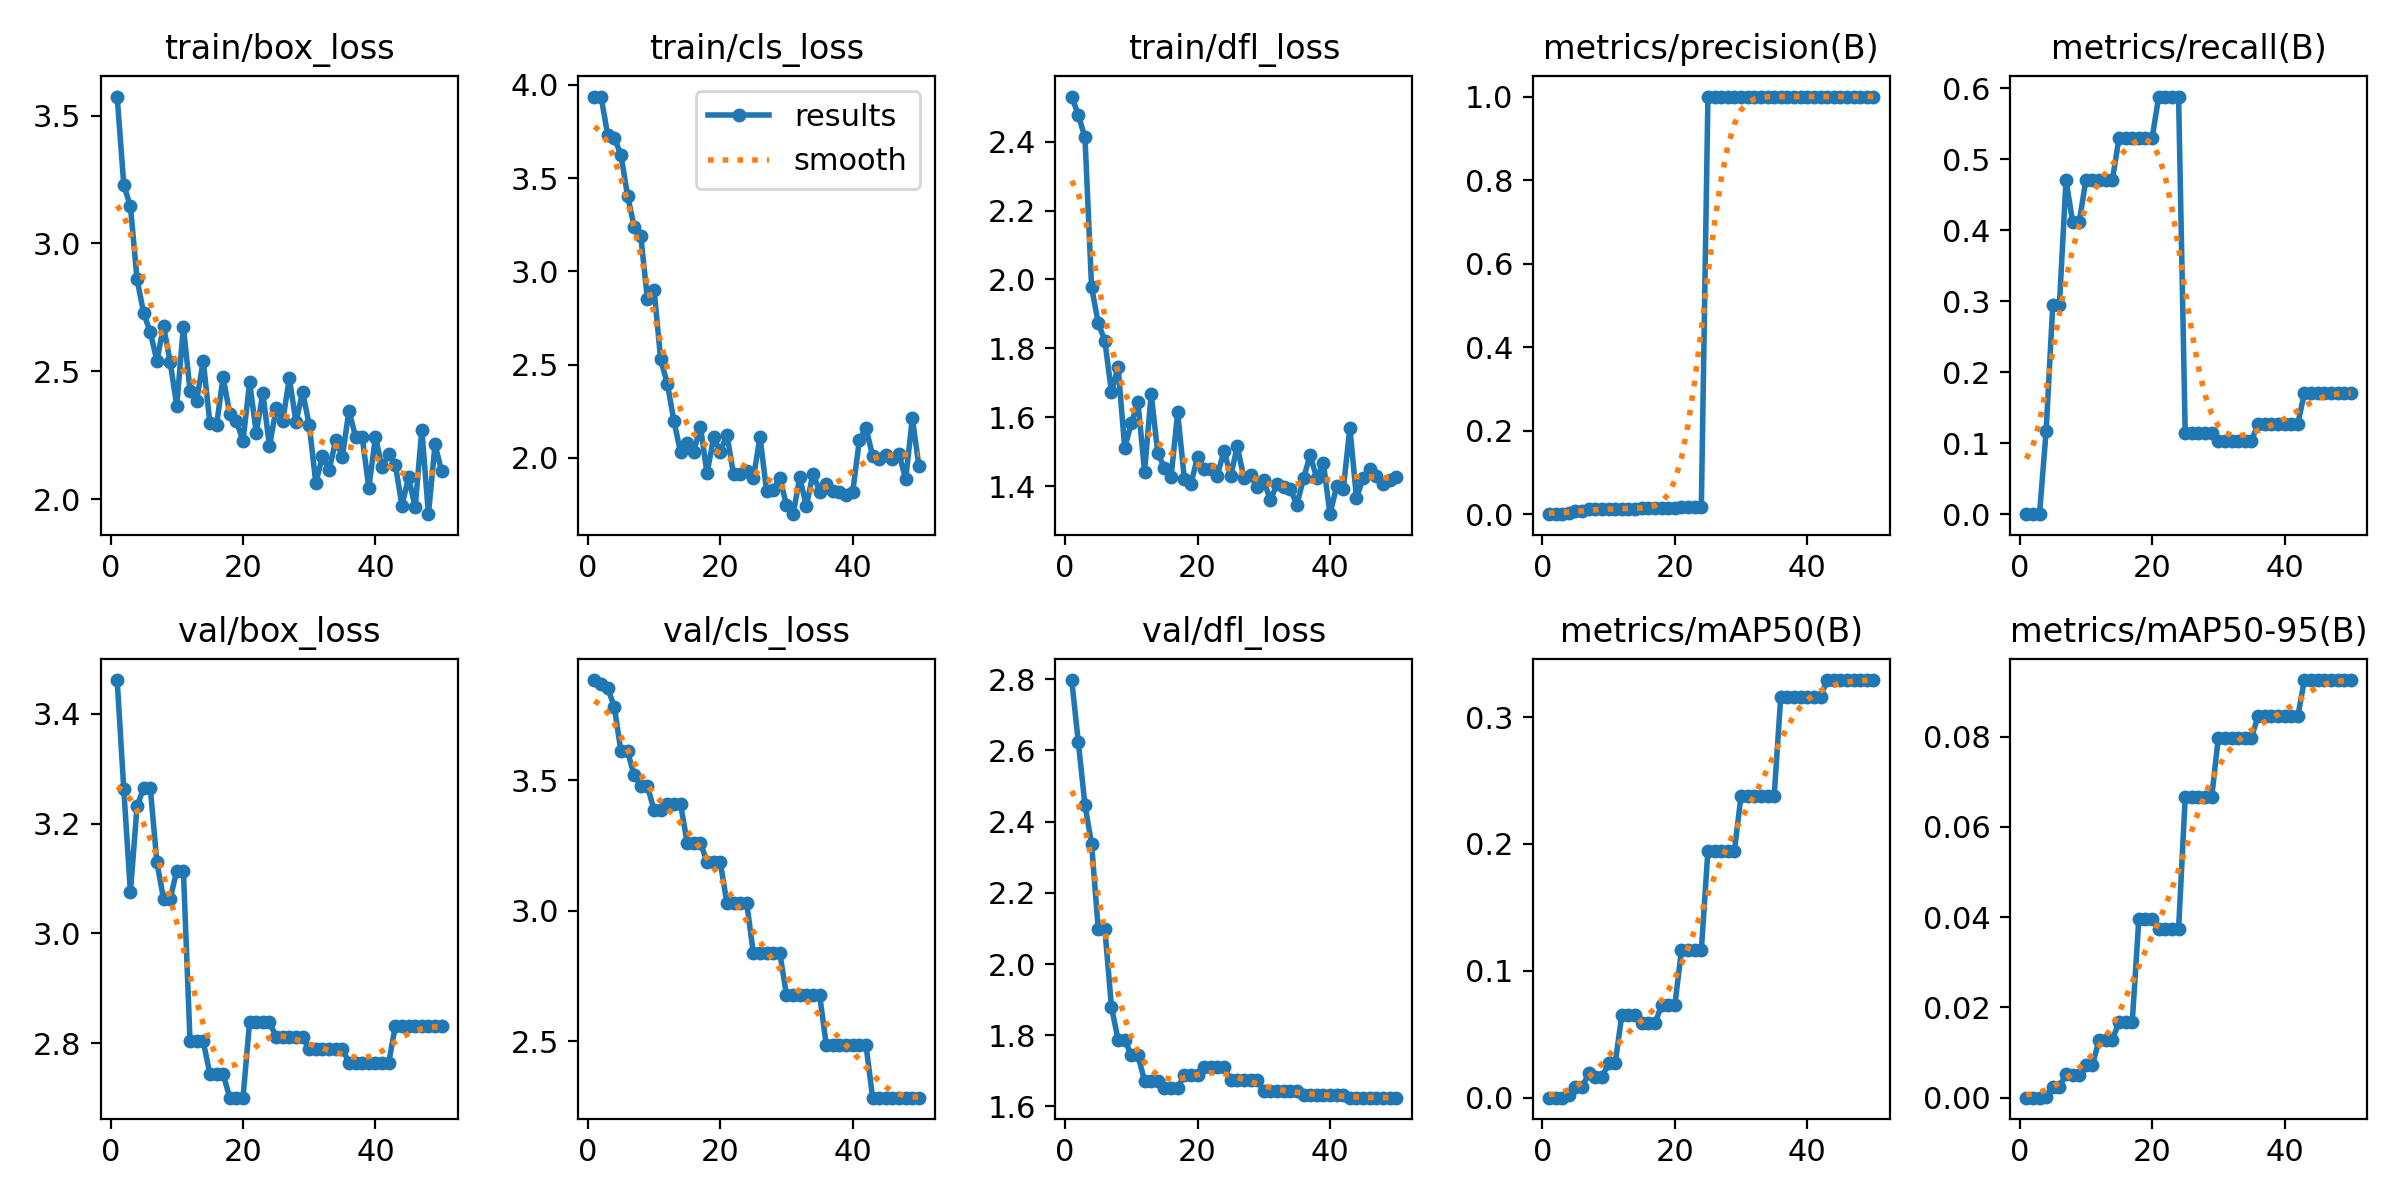

Values plotted in this chart, from the file beside it:
epoch, time, train/box_loss, train/cls_loss, train/dfl_loss, metrics/precision(B), metrics/recall(B), metrics/mAP50(B), metrics/mAP50-95(B), val/box_loss, val/cls_loss, val/dfl_loss, lr/pg0, lr/pg1, lr/pg2
1, 12.63, 3.574, 3.938, 2.531, 0, 0, 0, 0, 3.462, 3.882, 2.797, 2e-05, 2e-05, 2e-05
2, 23.99, 3.228, 3.937, 2.477, 0, 0, 0, 0, 3.263, 3.866, 2.622, 5.8812e-05, 5.8812e-05, 5.8812e-05
3, 34.09, 3.146, 3.732, 2.412, 0, 0, 0, 0, 3.075, 3.852, 2.446, 9.604e-05, 9.604e-05, 9.604e-05
4, 45.09, 2.86, 3.717, 1.978, 0.00333, 0.1177, 0.00206, 0.00021, 3.232, 3.781, 2.337, 0.0001317, 0.0001317, 0.0001317
5, 55.7, 2.728, 3.625, 1.874, 0.00833, 0.2941, 0.00813, 0.00244, 3.265, 3.609, 2.099, 0.0001657, 0.0001657, 0.0001657
6, 67.03, 2.654, 3.406, 1.822, 0.00833, 0.2941, 0.00813, 0.00244, 3.265, 3.609, 2.099, 0.0001982, 0.0001982, 0.0001982
7, 78.06, 2.541, 3.24, 1.674, 0.01333, 0.4706, 0.01917, 0.00516, 3.13, 3.518, 1.88, 0.0002291, 0.0002291, 0.0002291
8, 90.09, 2.677, 3.189, 1.746, 0.01167, 0.4118, 0.01613, 0.00501, 3.063, 3.477, 1.788, 0.0002584, 0.0002584, 0.0002584
9, 103.7, 2.537, 2.852, 1.512, 0.01167, 0.4118, 0.01613, 0.00501, 3.063, 3.477, 1.788, 0.0002861, 0.0002861, 0.0002861
10, 113.8, 2.365, 2.903, 1.583, 0.01333, 0.4706, 0.02731, 0.00723, 3.114, 3.385, 1.744, 0.0003123, 0.0003123, 0.0003123
11, 124.5, 2.675, 2.528, 1.643, 0.01333, 0.4706, 0.02731, 0.00723, 3.114, 3.385, 1.744, 0.0003368, 0.0003368, 0.0003368
12, 134.5, 2.425, 2.399, 1.443, 0.01333, 0.4706, 0.06528, 0.01289, 2.804, 3.408, 1.672, 0.0003598, 0.0003598, 0.0003598
13, 144.4, 2.386, 2.199, 1.669, 0.01333, 0.4706, 0.06528, 0.01289, 2.804, 3.408, 1.672, 0.0003812, 0.0003812, 0.0003812
14, 154, 2.541, 2.031, 1.495, 0.01333, 0.4706, 0.06528, 0.01289, 2.804, 3.408, 1.672, 0.000401, 0.000401, 0.000401
15, 165.3, 2.297, 2.082, 1.455, 0.015, 0.5294, 0.05852, 0.01669, 2.744, 3.26, 1.652, 0.0004192, 0.0004192, 0.0004192
16, 177, 2.289, 2.034, 1.427, 0.015, 0.5294, 0.05852, 0.01669, 2.744, 3.26, 1.652, 0.0004359, 0.0004359, 0.0004359
17, 186.4, 2.478, 2.168, 1.614, 0.015, 0.5294, 0.05852, 0.01669, 2.744, 3.26, 1.652, 0.0004509, 0.0004509, 0.0004509
18, 196.6, 2.334, 1.917, 1.422, 0.015, 0.5294, 0.07294, 0.03968, 2.701, 3.186, 1.688, 0.0004644, 0.0004644, 0.0004644
19, 207, 2.307, 2.111, 1.407, 0.015, 0.5294, 0.07294, 0.03968, 2.701, 3.186, 1.688, 0.0004763, 0.0004763, 0.0004763
20, 216.6, 2.228, 2.034, 1.486, 0.015, 0.5294, 0.07294, 0.03968, 2.701, 3.186, 1.688, 0.0004866, 0.0004866, 0.0004866
21, 226.3, 2.458, 2.124, 1.452, 0.01667, 0.5882, 0.1161, 0.03741, 2.839, 3.029, 1.711, 0.0004953, 0.0004953, 0.0004953
22, 235.9, 2.261, 1.914, 1.449, 0.01667, 0.5882, 0.1161, 0.03741, 2.839, 3.029, 1.711, 0.0005024, 0.0005024, 0.0005024
23, 246.6, 2.415, 1.913, 1.431, 0.01667, 0.5882, 0.1161, 0.03741, 2.839, 3.029, 1.711, 0.000508, 0.000508, 0.000508
24, 257, 2.207, 1.928, 1.504, 0.01667, 0.5882, 0.1161, 0.03741, 2.839, 3.029, 1.711, 0.0005119, 0.0005119, 0.0005119
25, 271.9, 2.356, 1.893, 1.43, 1, 0.1141, 0.1948, 0.06662, 2.811, 2.836, 1.675, 0.0005143, 0.0005143, 0.0005143
26, 284.1, 2.307, 2.113, 1.516, 1, 0.1141, 0.1948, 0.06662, 2.811, 2.836, 1.675, 0.0005151, 0.0005151, 0.0005151
27, 294, 2.474, 1.821, 1.424, 1, 0.1141, 0.1948, 0.06662, 2.811, 2.836, 1.675, 0.0005143, 0.0005143, 0.0005143
28, 303.2, 2.302, 1.829, 1.433, 1, 0.1141, 0.1948, 0.06662, 2.811, 2.836, 1.675, 0.0005119, 0.0005119, 0.0005119
29, 312.8, 2.42, 1.894, 1.398, 1, 0.1141, 0.1948, 0.06662, 2.811, 2.836, 1.675, 0.000508, 0.000508, 0.000508
30, 323.2, 2.291, 1.746, 1.417, 1, 0.1032, 0.238, 0.07982, 2.79, 2.677, 1.644, 0.0005024, 0.0005024, 0.0005024
31, 334, 2.063, 1.699, 1.359, 1, 0.1032, 0.238, 0.07982, 2.79, 2.677, 1.644, 0.0004953, 0.0004953, 0.0004953
32, 343.6, 2.169, 1.896, 1.408, 1, 0.1032, 0.238, 0.07982, 2.79, 2.677, 1.644, 0.0004866, 0.0004866, 0.0004866
33, 354.2, 2.114, 1.743, 1.398, 1, 0.1032, 0.238, 0.07982, 2.79, 2.677, 1.644, 0.0004763, 0.0004763, 0.0004763
34, 365.3, 2.231, 1.917, 1.393, 1, 0.1032, 0.238, 0.07982, 2.79, 2.677, 1.644, 0.0004644, 0.0004644, 0.0004644
35, 377.2, 2.166, 1.82, 1.347, 1, 0.1032, 0.238, 0.07982, 2.79, 2.677, 1.644, 0.000451, 0.000451, 0.000451
36, 387, 2.347, 1.863, 1.423, 1, 0.1272, 0.3162, 0.08453, 2.765, 2.487, 1.632, 0.0004359, 0.0004359, 0.0004359
37, 396.5, 2.244, 1.821, 1.491, 1, 0.1272, 0.3162, 0.08453, 2.765, 2.487, 1.632, 0.0004193, 0.0004193, 0.0004193
38, 406, 2.243, 1.819, 1.424, 1, 0.1272, 0.3162, 0.08453, 2.765, 2.487, 1.632, 0.0004011, 0.0004011, 0.0004011
39, 416, 2.045, 1.802, 1.467, 1, 0.1272, 0.3162, 0.08453, 2.765, 2.487, 1.632, 0.0003813, 0.0003813, 0.0003813
40, 425.7, 2.244, 1.818, 1.319, 1, 0.1272, 0.3162, 0.08453, 2.765, 2.487, 1.632, 0.0003599, 0.0003599, 0.0003599
41, 434.7, 2.125, 2.095, 1.4, 1, 0.1272, 0.3162, 0.08453, 2.765, 2.487, 1.632, 0.000337, 0.000337, 0.000337
42, 443.8, 2.176, 2.163, 1.391, 1, 0.1272, 0.3162, 0.08453, 2.765, 2.487, 1.632, 0.0003124, 0.0003124, 0.0003124
43, 453.2, 2.136, 2.012, 1.57, 1, 0.1707, 0.3292, 0.09257, 2.831, 2.284, 1.625, 0.0002863, 0.0002863, 0.0002863
44, 462.6, 1.976, 1.993, 1.367, 1, 0.1707, 0.3292, 0.09257, 2.831, 2.284, 1.625, 0.0002586, 0.0002586, 0.0002586
45, 471.9, 2.086, 2.018, 1.425, 1, 0.1707, 0.3292, 0.09257, 2.831, 2.284, 1.625, 0.0002293, 0.0002293, 0.0002293
46, 481.2, 1.968, 1.997, 1.451, 1, 0.1707, 0.3292, 0.09257, 2.831, 2.284, 1.625, 0.0001984, 0.0001984, 0.0001984
47, 490.3, 2.273, 2.019, 1.431, 1, 0.1707, 0.3292, 0.09257, 2.831, 2.284, 1.625, 0.0001659, 0.0001659, 0.0001659
48, 500.1, 1.942, 1.887, 1.406, 1, 0.1707, 0.3292, 0.09257, 2.831, 2.284, 1.625, 0.0001319, 0.0001319, 0.0001319
49, 509.2, 2.215, 2.214, 1.419, 1, 0.1707, 0.3292, 0.09257, 2.831, 2.284, 1.625, 9.6224e-05, 9.6224e-05, 9.6224e-05
50, 518.4, 2.109, 1.955, 1.427, 1, 0.1707, 0.3292, 0.09257, 2.831, 2.284, 1.625, 5.9004e-05, 5.9004e-05, 5.9004e-05
